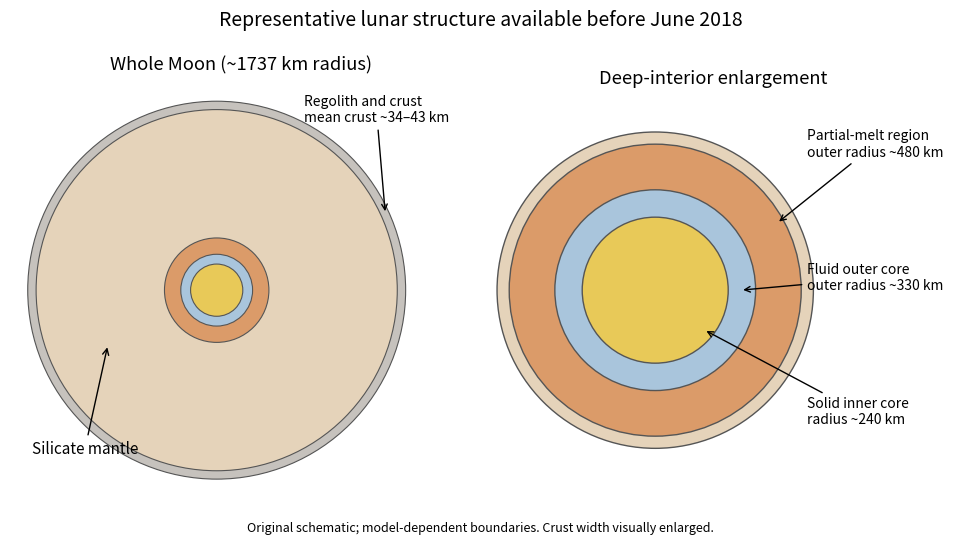

Write the Python code that produced this figure. (Note: this script raises an exception after producing the figure.)
from pathlib import Path
import matplotlib
matplotlib.use('Agg')
import matplotlib.pyplot as plt
import numpy as np
plt.rcParams.update({'font.size': 11, 'figure.facecolor': 'white', 'axes.facecolor': 'white'})

from matplotlib.patches import Circle
fig,axes=plt.subplots(1,2,figsize=(9.5,5.4),layout='constrained')
colors=['#c6c2bd','#e5d3ba','#db9b69','#a9c5dc','#e8c958']
ax=axes[0]
for r,col in zip([1737,1660,480,330,240],colors):ax.add_patch(Circle((0,0),r,facecolor=col,edgecolor='#555555',lw=.8))
ax.set_aspect('equal');ax.set(xlim=(-1900,2350),ylim=(-1950,1950));ax.axis('off')
ax.annotate('Regolith and crust\nmean crust ~34–43 km',(1550,700),(800,1550),arrowprops={'arrowstyle':'->'},fontsize=10)
ax.annotate('Silicate mantle',(-1000,-500),(-1700,-1500),arrowprops={'arrowstyle':'->'},fontsize=11)
ax.set_title('Whole Moon (~1737 km radius)')
ax=axes[1]
for r,col in zip([520,480,330,240],colors[1:]):ax.add_patch(Circle((0,0),r,facecolor=col,edgecolor='#555555',lw=1))
ax.set_aspect('equal');ax.set(xlim=(-570,950),ylim=(-650,650));ax.axis('off')
for text,point,pos in [
 ('Partial-melt region\nouter radius ~480 km',(400,220),(500,480)),
 ('Fluid outer core\nouter radius ~330 km',(280,0),(500,40)),
 ('Solid inner core\nradius ~240 km',(160,-130),(500,-400))]:
 ax.annotate(text,point,pos,arrowprops={'arrowstyle':'->'},fontsize=10,va='center')
ax.set_title('Deep-interior enlargement')
fig.suptitle('Representative lunar structure available before June 2018',fontsize=14)
fig.text(.5,.025,'Original schematic; model-dependent boundaries. Crust width visually enlarged.',ha='center',fontsize=9)

fig.savefig(Path.cwd()/Path(__file__).with_suffix('.png').name, dpi=150, facecolor='white', transparent=False)
plt.close(fig)
